Run: headless pygame with SDL's dummy video driver; simulated clock (each Clock.tick advances the game by its frame time, no real sleeping); random seed 0; keys injected as events and as key.get_pressed() state; no mouse input.
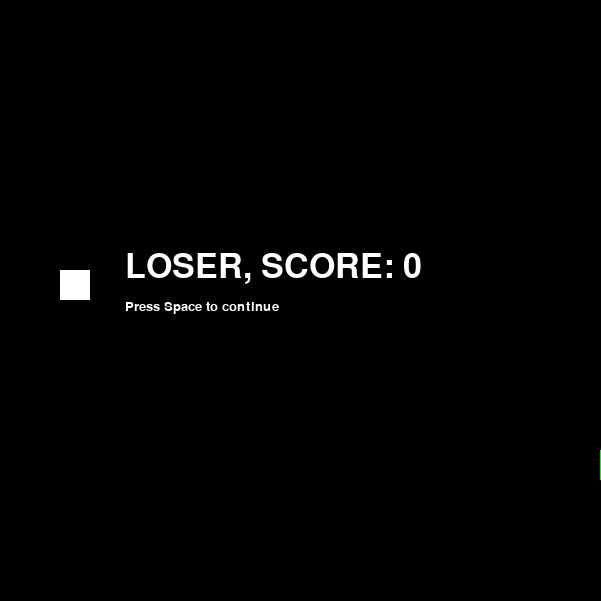
Frame 1 of 4 · flips 1–60 · no input
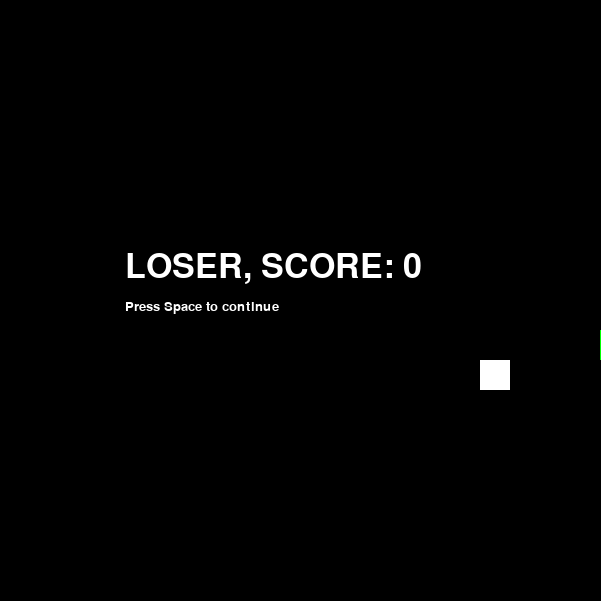
Frame 2 of 4 · flips 61–180 · tapped SPACE, RETURN · held RIGHT (→), D
Frame 3 of 4 · flips 181–300 · held DOWN (↓), S · screen unchanged from frame 2, image omitted
Frame 4 of 4 · flips 301–420 · held LEFT (←), A, UP (↑), W · screen unchanged from frame 3, image omitted

The pygame program that drew these frames:

import pygame
from random import randint
from time import sleep

# Initialize pygame
pygame.init()

# Set resolution
screen = pygame.display.set_mode((601,601))

pygame.display.set_caption('Snake')
running = True

# Create color variables
GREEN = (0,255,0)
BLACK = (0,0,0)
WHITE = (255,255,255)
clock = pygame.time.Clock()

# Snake coordinate
snakes = [[randint(2,17),randint(2,17)]]

# Apple coordinate
apple = [randint(1,18),randint(1,18)]

font_small = pygame.font.SysFont('sans', 20)
font_big = pygame.font.SysFont('sans', 50)
score = 0

pausing = False

direction = randint(0,3)
if direction == 0:
	direction = 'up'
if direction == 1:
	direction = 'down'
if direction == 2:
	direction = 'left'
if direction == 3:
	direction = 'right'

while running:		
	clock.tick(60)
	screen.fill(BLACK)

	tail_x = snakes[0][0]
	tail_y = snakes[0][1]

	# Draw snake
	for snake in snakes:
		pygame.draw.rect(screen, GREEN, (snake[0] * 30,snake[1] * 30,30,30))

	# Draw apple
	pygame.draw.rect(screen, WHITE, (apple[0] * 30,apple[1] * 30,30,30))

	# Point
	if snakes[-1][0] == apple[0] and snakes [-1][1] == apple[1]:
		snakes.insert(0,[tail_x, tail_y])
		score += 1
		while True:
			temp_apple = [randint(0,19),randint(0,19)]
			if temp_apple not in snakes and temp_apple not in [[0,0],[0,19],[19,0],[19,19]]:
				apple = temp_apple
				break		

	# Crash 1
	if snakes[-1][0] < 0 or snakes[-1][0] > 19 or snakes[-1][1] < 0 or snakes[-1][1] > 19:
		pausing = True

	# Snake move
	if pausing == False:
		if direction == 'right':
			snakes.append([snakes[-1][0] + 1,snakes[-1][1]])
			snakes.pop(0)
		if direction == 'left':
			snakes.append([snakes[-1][0] - 1,snakes[-1][1]])
			snakes.pop(0)
		if direction == 'up':
			snakes.append([snakes[-1][0],snakes[-1][1] - 1])
			snakes.pop(0)
		if direction == 'down':
			snakes.append([snakes[-1][0],snakes[-1][1] + 1])
			snakes.pop(0)

	# Crash 2
	for i in range(len(snakes) - 1):
		if snakes[-1][0] == snakes[i][0] and snakes[-1][1] == snakes[i][1]:
			pausing = True

	# End game		
	if pausing:
		game_over_txt = font_big.render('LOSER, SCORE: ' + str(score), True, WHITE)
		play_again_txt = font_small.render('Press Space to continue', True, WHITE)
		screen.blit(game_over_txt, (125,250))
		screen.blit(play_again_txt, (125,300))

	sleep(0.06)

	# Set buttons
	for event in pygame.event.get():
		if event.type == pygame.QUIT:
			running = False
		if event.type == pygame.KEYDOWN:

			# Up arrow button
			if event.key == pygame.K_UP and direction != 'down':
				direction = 'up'

			# Down arrow button
			if event.key == pygame.K_DOWN and direction != 'up':
				direction = 'down'

			# Left arrow button
			if event.key == pygame.K_LEFT and direction != 'right':
				direction = 'left'

			# Right arrow button
			if event.key == pygame.K_RIGHT and direction != 'left':
				direction = 'right'

			# Space button
			if event.key == pygame.K_SPACE and pausing == True:
				pausing = False
				snakes = [[randint(2,17),randint(2,17)]]
				apple = [randint(1,18),randint(1,18)]
				score = 0
				
	pygame.display.flip()

pygame.quit()
